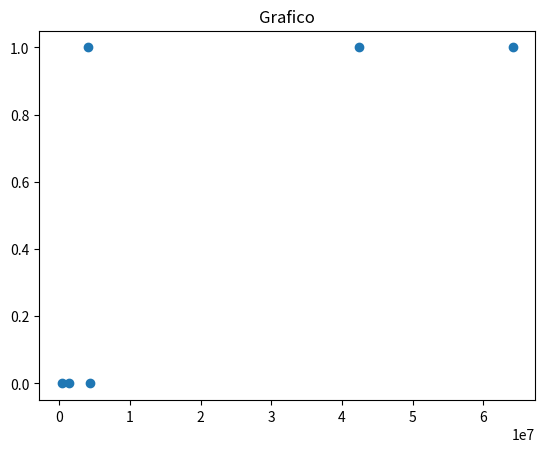

Python code for this plot:
import numpy as np
import matplotlib.pyplot as plt
from random import *
from math import sqrt,trunc
import time

class Normalizacao():
    def GrandezaNormalizacao(self, normalizar):
        escalaGrandeza = []

        for i in range(0, len(normalizar)):
            escalaGrandeza.append(len(str(trunc(normalizar[i]))))

        escalaGrandeza = sorted(escalaGrandeza, reverse=True)

        dividir = 1

        for i in range(0, escalaGrandeza[0]):
            dividir *= 10


        print(dividir)
        for i in range(0, len(normalizar)):
            normalizar[i] = normalizar[i] / dividir

        return normalizar


'''Classe para regressao linear com apenas uma variavel de Classificação'''
class RegressaoLinear():
    def __init__(self, classificador, previsao):
        '''inicializa todas as variaveis necessarias ao instanciar a classe'''
        self.classificador = np.array(classificador)
        self.classificadorLista = classificador
        self.previsao = np.array(previsao)
        self.previsaoLista = previsao
        self.verificaSeHouveTreinamento = False
        self.w0 = 0.1
        self.w1 = 0.1

    def VisualizarHipotese(self, x, titulo="Grafico"):
        '''Cria um gráfico com a hipotese de w0 e w1 no instante que o método é chamado'''
        x = np.array(x)
        self.hipotese = self.w0 + self.w1*x

        plt.scatter(self.classificador, self.previsao)
        plt.plot(self.classificador, self.hipotese)
        plt.title(titulo)
        plt.show()

    def Hipotese(self, x):
        '''Calcula a hipotese baseada nos valores de w0 e w0'''
        return self.w0 + self.w1*x

    def MSE(self, x):
        '''Faz o calculo do Mean square error(a media do erro) soma todas as distancias dos valores
         corretos menos a hipotese dividido pela quantidade de valores corretos'''
        x = np.array(x)
        '''Calcula a hipotese'''
        self.y = self.w0 + self.w1 * x

        mse = 0
        '''Soma todos os erros'''
        for i in range(0, len(self.y)):
            mse += (self.previsao[i] - self.y[i])**2
        '''Calcula a média'''
        mse = mse / len(self.previsao)


        return mse

    def DescidaGradienteStep(self, alpha=0.01, epocas = 5000):
        '''Atualiza os valores de w0 e w1 afim de minimizar o MSE / taxa de aprendizagem e epocas ja vem com valores pré definidos
         de 0,01 e 5000 para alterar basta passar como parametro do método'''
        '''------------------------------------------------------'''

        '''Cria uma lista com a quantidade de iterações do algoritmo para plotar o gráfico de custo'''
        self.verificaSeHouveTreinamento = True
        self.eixoX = []
        for i in range(0, epocas):
            self.eixoX.append(i)



        tamanho = len(self.classificador)
        m = float(len(self.classificadorLista))
        self.custo = []
        '''executa o algoritmo a quantidade de épocas determinada'''
        for i in range(0, epocas):
            '''cria uma lista com o valor do MSE a cada iteração do gráfico para plotar o gráfico depois'''
            self.custo.append(self.MSE(self.classificadorLista))
            '''Reseta as váriaveis'''
            erro_w0 = 0
            erro_w1 = 0

            '''Executa a somatoria dos erros dos valores preditos pelos valores corretos'''
            for j in range(0, tamanho):
                erro_w0 += self.Hipotese(self.classificadorLista[j]) - self.previsaoLista[j]
                erro_w1 += (self.Hipotese(self.classificadorLista[j]) - self.previsaoLista[j]) * self.classificadorLista[j]

                '''Atualiza os valores de w0 e w1 baseado nos erros de w0 e w1'''
                self.w0 = self.w0 - alpha * (1/m) * erro_w0
                self.w1 = round(self.w1 - alpha * (1/m) * erro_w1,3)



    def Prever(self, x):
        print(self.w0 + self.w1*x)
        return self.w0 + self.w1*x

    def VisualizarGraficoErro(self):
        try:
            plt.plot(self.eixoX, self.custo)
            plt.show()
        except AttributeError:
            print("Primeiro execute o método de descida do gradiente para depois executar esse método\nFirst run the gradient descent method and then perform this method")


    '''Salva os valores de w0 e w1 em um arquivo texto de nome informado pelo usuario'''
    def SalvarTreinamento(self, NomeArquivo):
        if self.verificaSeHouveTreinamento:
            arquivo = open(NomeArquivo, 'w')
            arquivo.write(f'{self.w0}\n{self.w1}')
            arquivo.close()
        else:
            print('primeiro execute o treinamento do metodo')

    '''inicializa w0 e w1 com os valores contidos nos arquivos textos já salvos'''
    def CarregarTreinamento(self, NomeArquivo):
        arquivo = open(NomeArquivo, 'r')
        teste = arquivo.read()
        teste = teste.split()
        teste[0] = float(teste[0])
        teste[1] = float(teste[1])
        self.w0 = teste[0]
        self.w1 = teste[1]



'''Formato no qual o dados devem ser passado'''

'''
Exemplo de como utilizar a regressao linear simples'''


x = [1324213, 4321423, 332421,42341234,4123421,64123423]
y = [0, 0, 0, 1, 1, 1]





reg1 = RegressaoLinear(x, y)
reg1.DescidaGradienteStep()
reg1.VisualizarHipotese(x)







class RegressaoLinearMultiplasVariaveis():
    def __init__(self, classificador, previsao):
        self.classificador = classificador
        self.previsao = previsao
        self.w0 = 0.1
        self.w = []
        for i in range(0, len(self.classificador[0])):
            self.w.append(uniform(-1,1))
        self.w = np.array(self.w)


    def Prever(self, x):
        x = np.array(x)
        y = x @ self.w
        y += self.w0
        return y

    def MSE(self, x, classe):
        x = np.array(x)
        y = []
        somatoria = 0


        for i in range(0, len(x)):
            aux = self.w @ x[i]
            y.append(aux + self.w0)
        '''
        print(f'w {self.w}')
        print(f'y = {y}')
        print(f'classe = {classe}')
        '''
        for i in range(0, len(y)):
            somatoria += (y[i] - classe[i])**2
            #print(somatoria)

        mse = sqrt(somatoria)

        return mse

    def DescidaGradiente(self, alpha = 0.1, epocas = 5000):
        self.eixox = []
        self.custo = []
        for i in range(0, epocas):
            self.eixox.append(i)


        m = float(len(self.classificador[0]))
        for h in range(0, epocas):
            self.custo.append(self.MSE(self.classificador, self.previsao))
            for i in range(0, len(self.classificador)):
                erro = self.Prever(self.classificador[i]) - self.previsao[i]
                #print(f'erro = {erro}')
                for j in range(0, len(self.classificador[i])):
                    self.w[j] = self.w[j] - alpha * (1 / m) * erro * (self.classificador[i][j]/1000)
                    self.w0 = self.w0 - alpha * (1 / m) * erro * 1

    def VisualizaGrafico(self):
        plt.plot(self.eixox, self.custo)
        plt.show()

    def SalvarTreinamento(self, NomeArquivo="Ws.txt"):
        arquivo = open(NomeArquivo, "w")
        arquivo.write("{:.5f}".format(self.w0))
        for x in self.w:
            arquivo.write("\n{:.5f}".format(x))

    def CarregarTreinamento(self, NomeArquivo="Ws.txt"):
        arquivo = open(NomeArquivo, "r")
        WNs = arquivo.read()
        WNs = WNs.split()

        for i in range(0, len(WNs)):
            WNs[i] = float(WNs[i])

        self.w0 = WNs[0]
        aux = []
        for i in range(1, len(WNs)):
            aux.append(WNs[i])

        self.w = np.array(aux)













'''Exemplo regressao linear multipla (Ainda com os bugs de passar valores como 15, 16, 17)



x = [[15, 20], [16, 20], [16, 30], [17, 20], [18, 30], [19, 40], [20, 40], [21, 50],[15, 20], [16, 20], [16, 30], [17, 20], [18, 30], [19, 40], [20, 40], [21, 50],[15, 20], [16, 20], [16, 30], [17, 20], [18, 30], [19, 40], [20, 40], [21, 50],[15, 20], [16, 20], [16, 30], [17, 20], [18, 30], [19, 40], [20, 40], [21, 50],[15, 20], [16, 20], [16, 30], [17, 20], [18, 30], [19, 40], [20, 40], [21, 50],[15, 20], [16, 20], [16, 30], [17, 20], [18, 30], [19, 40], [20, 40], [21, 50],[15, 20], [16, 20], [16, 30], [17, 20], [18, 30], [19, 40], [20, 40], [21, 50],[15, 20], [16, 20], [16, 30], [17, 20], [18, 30], [19, 40], [20, 40], [21, 50],[15, 20], [16, 20], [16, 30], [17, 20], [18, 30], [19, 40], [20, 40], [21, 50],[15, 20], [16, 20], [16, 30], [17, 20], [18, 30], [19, 40], [20, 40], [21, 50],[15, 20], [16, 20], [16, 30], [17, 20], [18, 30], [19, 40], [20, 40], [21, 50],[15, 20], [16, 20], [16, 30], [17, 20], [18, 30], [19, 40], [20, 40], [21, 50],[15, 20], [16, 20], [16, 30], [17, 20], [18, 30], [19, 40], [20, 40], [21, 50],[15, 20], [16, 20], [16, 30], [17, 20], [18, 30], [19, 40], [20, 40], [21, 50],[15, 20], [16, 20], [16, 30], [17, 20], [18, 30], [19, 40], [20, 40], [21, 50],[15, 20], [16, 20], [16, 30], [17, 20], [18, 30], [19, 40], [20, 40], [21, 50],[15, 20], [16, 20], [16, 30], [17, 20], [18, 30], [19, 40], [20, 40], [21, 50],[15, 20], [16, 20], [16, 30], [17, 20], [18, 30], [19, 40], [20, 40], [21, 50],[15, 20], [16, 20], [16, 30], [17, 20], [18, 30], [19, 40], [20, 40], [21, 50],[15, 20], [16, 20], [16, 30], [17, 20], [18, 30], [19, 40], [20, 40], [21, 50]]

y = [1, 1.5, 2, 2, 3, 4, 4.5, 5,1, 1.5, 2, 2, 3, 4, 4.5, 5,1, 1.5, 2, 2, 3, 4, 4.5, 5,1, 1.5, 2, 2, 3, 4, 4.5, 5,1, 1.5, 2, 2, 3, 4, 4.5, 5,1, 1.5, 2, 2, 3, 4, 4.5, 5,1, 1.5, 2, 2, 3, 4, 4.5, 5,1, 1.5, 2, 2, 3, 4, 4.5, 5,1, 1.5, 2, 2, 3, 4, 4.5, 5,1, 1.5, 2, 2, 3, 4, 4.5, 5,1, 1.5, 2, 2, 3, 4, 4.5, 5,1, 1.5, 2, 2, 3, 4, 4.5, 5,1, 1.5, 2, 2, 3, 4, 4.5, 5,1, 1.5, 2, 2, 3, 4, 4.5, 5,1, 1.5, 2, 2, 3, 4, 4.5, 5,1, 1.5, 2, 2, 3, 4, 4.5, 5,1, 1.5, 2, 2, 3, 4, 4.5, 5,1, 1.5, 2, 2, 3, 4, 4.5, 5,1, 1.5, 2, 2, 3, 4, 4.5, 5,1, 1.5, 2, 2, 3, 4, 4.5, 5]
start = time.time()
reg = RegressaoLinearMultiplasVariaveis(x, y)
reg.DescidaGradiente()
print(reg.Prever([16,30]))
fim = time.time()
print(fim-start)
reg.VisualizaGrafico()
'''
